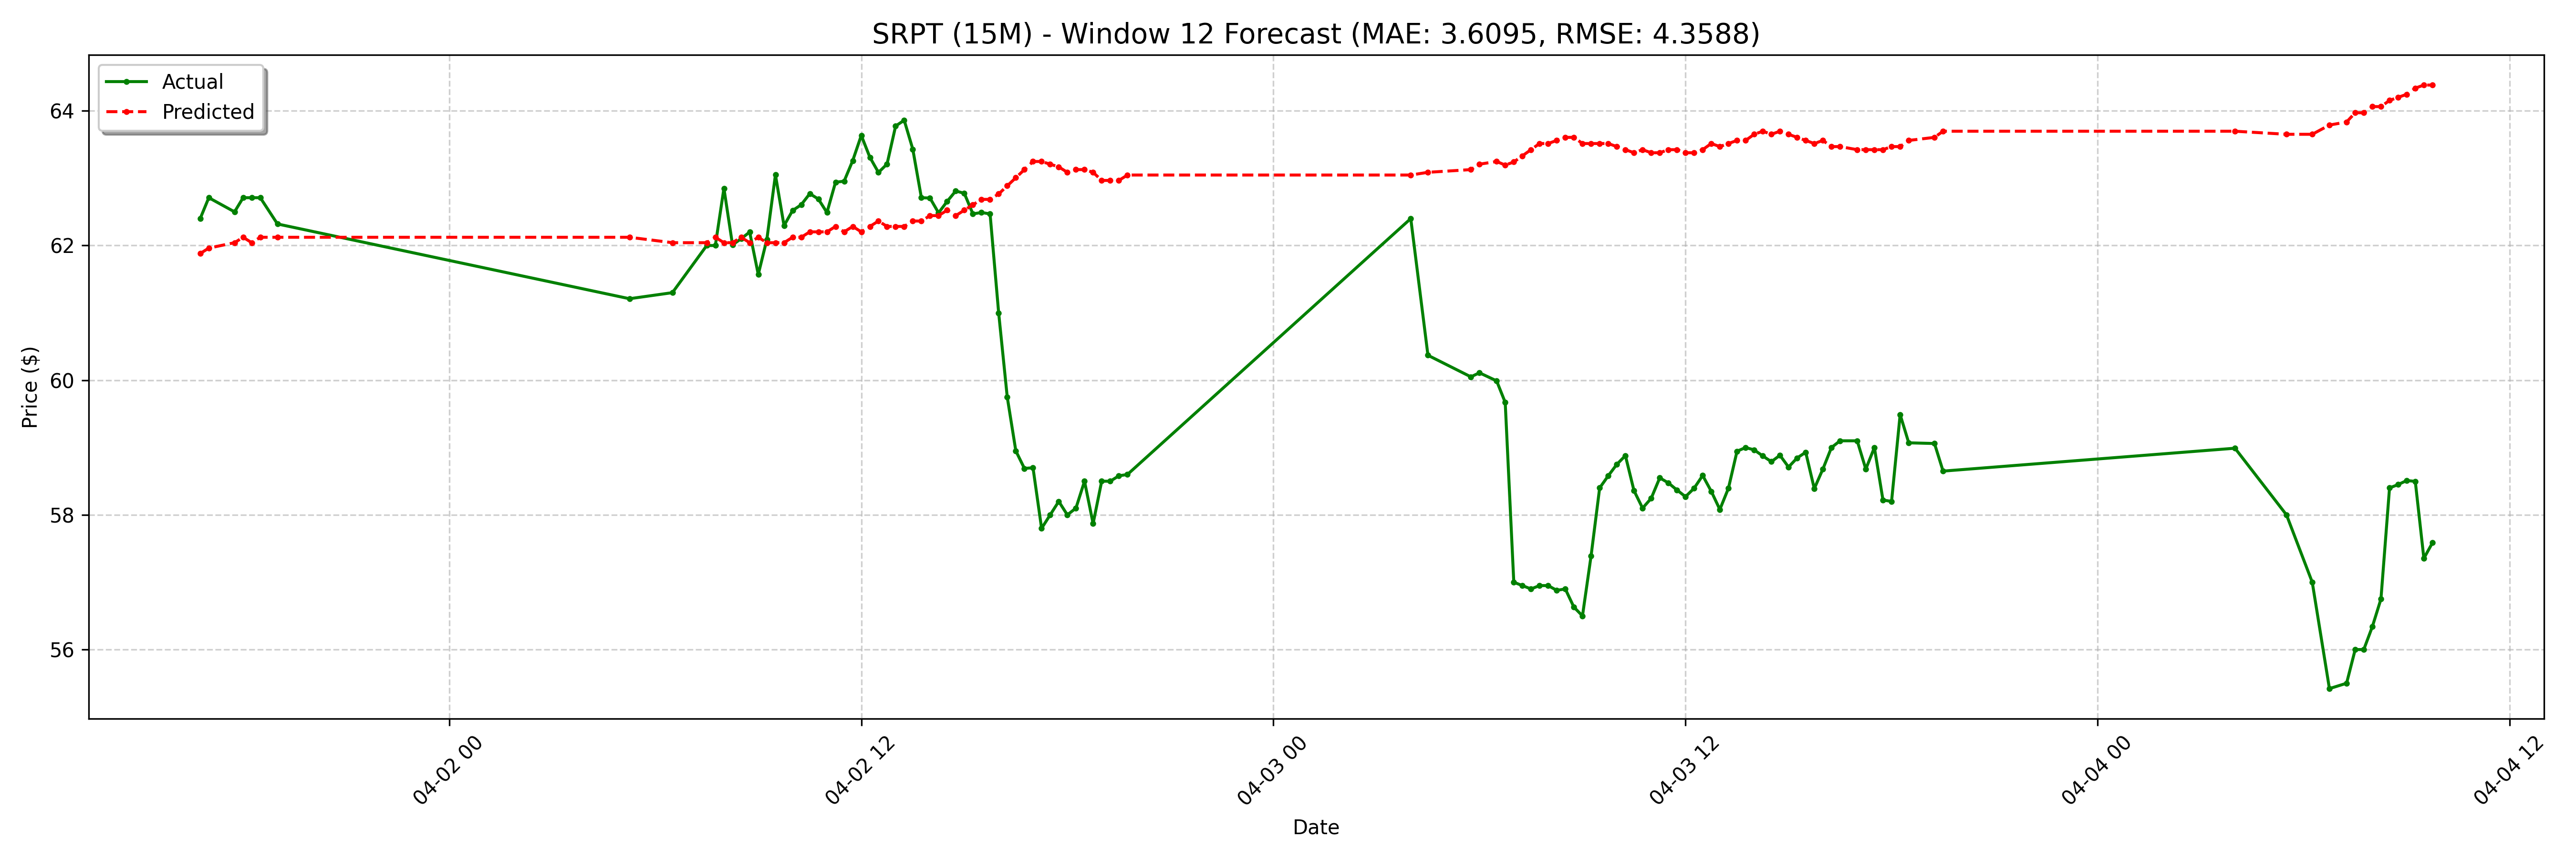

Values plotted in this chart, from the file beside it:
date, actual, forecast
2025-04-01 16:45:00-04:00, 62.4, 61.88
2025-04-01 17:00:00-04:00, 62.71, 61.96
2025-04-01 17:45:00-04:00, 62.5, 62.04
2025-04-01 18:00:00-04:00, 62.71, 62.12
2025-04-01 18:15:00-04:00, 62.71, 62.04
2025-04-01 18:30:00-04:00, 62.71, 62.12
2025-04-01 19:00:00-04:00, 62.32, 62.12
2025-04-02 05:15:00-04:00, 61.21, 62.12
2025-04-02 06:30:00-04:00, 61.3, 62.04
2025-04-02 07:30:00-04:00, 62.0, 62.04
2025-04-02 07:45:00-04:00, 62.0, 62.12
2025-04-02 08:00:00-04:00, 62.85, 62.04
2025-04-02 08:15:00-04:00, 62.01, 62.04
2025-04-02 08:30:00-04:00, 62.1, 62.12
2025-04-02 08:45:00-04:00, 62.2, 62.04
2025-04-02 09:00:00-04:00, 61.57, 62.12
2025-04-02 09:15:00-04:00, 62.09, 62.04
2025-04-02 09:30:00-04:00, 63.05, 62.04
2025-04-02 09:45:00-04:00, 62.3, 62.04
2025-04-02 10:00:00-04:00, 62.52, 62.12
2025-04-02 10:15:00-04:00, 62.6, 62.12
2025-04-02 10:30:00-04:00, 62.77, 62.2
2025-04-02 10:45:00-04:00, 62.69, 62.2
2025-04-02 11:00:00-04:00, 62.49, 62.2
2025-04-02 11:15:00-04:00, 62.94, 62.28
2025-04-02 11:30:00-04:00, 62.95, 62.2
2025-04-02 11:45:00-04:00, 63.26, 62.28
2025-04-02 12:00:00-04:00, 63.63, 62.2
2025-04-02 12:15:00-04:00, 63.31, 62.28
2025-04-02 12:30:00-04:00, 63.09, 62.36
2025-04-02 12:45:00-04:00, 63.21, 62.28
2025-04-02 13:00:00-04:00, 63.77, 62.28
2025-04-02 13:15:00-04:00, 63.86, 62.28
2025-04-02 13:30:00-04:00, 63.43, 62.36
2025-04-02 13:45:00-04:00, 62.71, 62.36
2025-04-02 14:00:00-04:00, 62.7, 62.44
2025-04-02 14:15:00-04:00, 62.48, 62.44
2025-04-02 14:30:00-04:00, 62.66, 62.52
2025-04-02 14:45:00-04:00, 62.81, 62.44
2025-04-02 15:00:00-04:00, 62.77, 62.52
2025-04-02 15:15:00-04:00, 62.47, 62.6
2025-04-02 15:30:00-04:00, 62.49, 62.69
2025-04-02 15:45:00-04:00, 62.47, 62.69
2025-04-02 16:00:00-04:00, 61.0, 62.77
2025-04-02 16:15:00-04:00, 59.75, 62.89
2025-04-02 16:30:00-04:00, 58.95, 63.01
2025-04-02 16:45:00-04:00, 58.69, 63.13
2025-04-02 17:00:00-04:00, 58.7, 63.25
2025-04-02 17:15:00-04:00, 57.8, 63.25
2025-04-02 17:30:00-04:00, 58.0, 63.21
2025-04-02 17:45:00-04:00, 58.2, 63.17
2025-04-02 18:00:00-04:00, 58.0, 63.09
2025-04-02 18:15:00-04:00, 58.1, 63.13
2025-04-02 18:30:00-04:00, 58.5, 63.13
2025-04-02 18:45:00-04:00, 57.87, 63.09
2025-04-02 19:00:00-04:00, 58.5, 62.97
2025-04-02 19:15:00-04:00, 58.5, 62.97
2025-04-02 19:30:00-04:00, 58.58, 62.97
2025-04-02 19:45:00-04:00, 58.6, 63.05
2025-04-03 04:00:00-04:00, 62.4, 63.05
... 68 more rows
